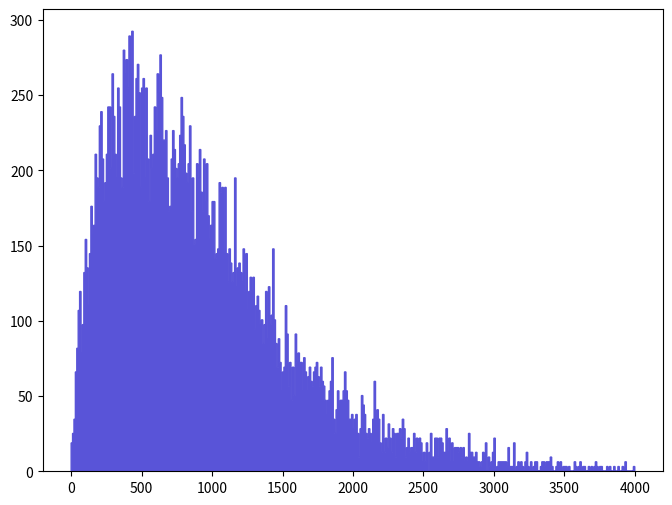

The script that saved this image: (Note: this script raises an exception after producing the figure.)
def selection_9():

    # Library import
    import numpy
    import matplotlib
    import matplotlib.pyplot   as plt
    import matplotlib.gridspec as gridspec

    # Library version
    matplotlib_version = matplotlib.__version__
    numpy_version      = numpy.__version__

    # Histo binning
    xBinning = numpy.linspace(0.0,4000.0,401,endpoint=True)

    # Creating data sequence: middle of each bin
    xData = numpy.array([5.0,15.0,25.0,35.0,45.0,55.0,65.0,75.0,85.0,95.0,105.0,115.0,125.0,135.0,145.0,155.0,165.0,175.0,185.0,195.0,205.0,215.0,225.0,235.0,245.0,255.0,265.0,275.0,285.0,295.0,305.0,315.0,325.0,335.0,345.0,355.0,365.0,375.0,385.0,395.0,405.0,415.0,425.0,435.0,445.0,455.0,465.0,475.0,485.0,495.0,505.0,515.0,525.0,535.0,545.0,555.0,565.0,575.0,585.0,595.0,605.0,615.0,625.0,635.0,645.0,655.0,665.0,675.0,685.0,695.0,705.0,715.0,725.0,735.0,745.0,755.0,765.0,775.0,785.0,795.0,805.0,815.0,825.0,835.0,845.0,855.0,865.0,875.0,885.0,895.0,905.0,915.0,925.0,935.0,945.0,955.0,965.0,975.0,985.0,995.0,1005.0,1015.0,1025.0,1035.0,1045.0,1055.0,1065.0,1075.0,1085.0,1095.0,1105.0,1115.0,1125.0,1135.0,1145.0,1155.0,1165.0,1175.0,1185.0,1195.0,1205.0,1215.0,1225.0,1235.0,1245.0,1255.0,1265.0,1275.0,1285.0,1295.0,1305.0,1315.0,1325.0,1335.0,1345.0,1355.0,1365.0,1375.0,1385.0,1395.0,1405.0,1415.0,1425.0,1435.0,1445.0,1455.0,1465.0,1475.0,1485.0,1495.0,1505.0,1515.0,1525.0,1535.0,1545.0,1555.0,1565.0,1575.0,1585.0,1595.0,1605.0,1615.0,1625.0,1635.0,1645.0,1655.0,1665.0,1675.0,1685.0,1695.0,1705.0,1715.0,1725.0,1735.0,1745.0,1755.0,1765.0,1775.0,1785.0,1795.0,1805.0,1815.0,1825.0,1835.0,1845.0,1855.0,1865.0,1875.0,1885.0,1895.0,1905.0,1915.0,1925.0,1935.0,1945.0,1955.0,1965.0,1975.0,1985.0,1995.0,2005.0,2015.0,2025.0,2035.0,2045.0,2055.0,2065.0,2075.0,2085.0,2095.0,2105.0,2115.0,2125.0,2135.0,2145.0,2155.0,2165.0,2175.0,2185.0,2195.0,2205.0,2215.0,2225.0,2235.0,2245.0,2255.0,2265.0,2275.0,2285.0,2295.0,2305.0,2315.0,2325.0,2335.0,2345.0,2355.0,2365.0,2375.0,2385.0,2395.0,2405.0,2415.0,2425.0,2435.0,2445.0,2455.0,2465.0,2475.0,2485.0,2495.0,2505.0,2515.0,2525.0,2535.0,2545.0,2555.0,2565.0,2575.0,2585.0,2595.0,2605.0,2615.0,2625.0,2635.0,2645.0,2655.0,2665.0,2675.0,2685.0,2695.0,2705.0,2715.0,2725.0,2735.0,2745.0,2755.0,2765.0,2775.0,2785.0,2795.0,2805.0,2815.0,2825.0,2835.0,2845.0,2855.0,2865.0,2875.0,2885.0,2895.0,2905.0,2915.0,2925.0,2935.0,2945.0,2955.0,2965.0,2975.0,2985.0,2995.0,3005.0,3015.0,3025.0,3035.0,3045.0,3055.0,3065.0,3075.0,3085.0,3095.0,3105.0,3115.0,3125.0,3135.0,3145.0,3155.0,3165.0,3175.0,3185.0,3195.0,3205.0,3215.0,3225.0,3235.0,3245.0,3255.0,3265.0,3275.0,3285.0,3295.0,3305.0,3315.0,3325.0,3335.0,3345.0,3355.0,3365.0,3375.0,3385.0,3395.0,3405.0,3415.0,3425.0,3435.0,3445.0,3455.0,3465.0,3475.0,3485.0,3495.0,3505.0,3515.0,3525.0,3535.0,3545.0,3555.0,3565.0,3575.0,3585.0,3595.0,3605.0,3615.0,3625.0,3635.0,3645.0,3655.0,3665.0,3675.0,3685.0,3695.0,3705.0,3715.0,3725.0,3735.0,3745.0,3755.0,3765.0,3775.0,3785.0,3795.0,3805.0,3815.0,3825.0,3835.0,3845.0,3855.0,3865.0,3875.0,3885.0,3895.0,3905.0,3915.0,3925.0,3935.0,3945.0,3955.0,3965.0,3975.0,3985.0,3995.0])

    # Creating weights for histo: y10_M_0
    y10_M_0_weights = numpy.array([18.8641175014,25.1521580018,34.5842147525,66.0244052547,81.7445265059,106.896648508,119.472729509,78.6004862556,97.464607757,132.048810509,154.056972261,135.19285076,110.040688758,144.62489151,176.065094013,157.200972511,163.489013012,210.649296765,194.929215514,188.641175014,229.513418266,238.945499017,207.505296515,179.209134263,191.785215264,210.649296765,242.089499267,242.089499267,201.217256014,264.097661019,235.801458767,210.649296765,194.929215514,254.665580268,242.089499267,194.929215514,188.641175014,279.81774227,264.097661019,273.52970177,254.665580268,289.249823021,264.097661019,292.393823271,198.073255764,235.801458767,260.953620769,270.385701519,251.521580018,188.641175014,254.665580268,260.953620769,194.929215514,254.665580268,207.505296515,179.209134263,223.225377766,201.217256014,210.649296765,242.089499267,226.369418016,264.097661019,251.521580018,276.67374202,248.377539768,220.081377516,220.081377516,226.369418016,194.929215514,172.921093762,176.065094013,207.505296515,226.369418016,213.793337015,201.217256014,194.929215514,204.361256265,223.225377766,248.377539768,235.801458767,216.937337266,198.073255764,191.785215264,204.361256265,229.513418266,172.921093762,194.929215514,150.912932011,154.056972261,204.361256265,194.929215514,213.793337015,185.497174763,172.921093762,207.505296515,179.209134263,204.361256265,169.777053512,154.056972261,163.489013012,179.209134263,179.209134263,141.48089126,144.62489151,147.768931761,191.785215264,185.497174763,188.641175014,144.62489151,188.641175014,144.62489151,125.760770009,147.768931761,138.33685101,125.760770009,132.048810509,194.929215514,122.616769759,135.19285076,138.33685101,132.048810509,125.760770009,147.768931761,119.472729509,144.62489151,106.896648508,119.472729509,128.904810259,119.472729509,128.904810259,94.3206075068,110.040688758,116.328729258,106.896648508,97.464607757,100.608608007,84.8885267561,97.464607757,119.472729509,88.0325670063,122.616769759,97.464607757,103.752648257,147.768931761,100.608608007,84.8885267561,69.168445505,88.0325670063,72.3124457552,53.4483242538,66.0244052547,69.168445505,110.040688758,91.1765672565,56.5923645041,72.3124457552,47.1602837534,69.168445505,50.3043240036,91.1765672565,72.3124457552,78.6004862556,72.3124457552,72.3124457552,53.4483242538,75.4564860054,66.0244052547,53.4483242538,62.8804050045,69.168445505,59.7363647543,56.5923645041,66.0244052547,69.168445505,72.3124457552,62.8804050045,56.5923645041,69.168445505,59.7363647543,56.5923645041,47.1602837534,37.7282350027,47.1602837534,53.4483242538,59.7363647543,75.4564860054,34.5842147525,25.1521580018,40.8722432529,53.4483242538,44.0162835032,47.1602837534,47.1602837534,53.4483242538,66.0244052547,53.4483242538,47.1602837534,34.5842147525,34.5842147525,37.7282350027,28.296178252,34.5842147525,37.7282350027,25.1521580018,9.43206075068,28.296178252,50.3043240036,44.0162835032,37.7282350027,25.1521580018,22.0081377516,28.296178252,25.1521580018,18.8641175014,34.5842147525,59.7363647543,34.5842147525,40.8722432529,34.5842147525,18.8641175014,12.5760770009,37.7282350027,12.5760770009,22.0081377516,15.7200972511,31.4401945023,22.0081377516,12.5760770009,28.296178252,25.1521580018,9.43206075068,25.1521580018,25.1521580018,28.296178252,22.0081377516,34.5842147525,28.296178252,9.43206075068,15.7200972511,22.0081377516,12.5760770009,15.7200972511,15.7200972511,25.1521580018,12.5760770009,22.0081377516,18.8641175014,22.0081377516,18.8641175014,6.28804050045,12.5760770009,6.28804050045,18.8641175014,0.0,12.5760770009,25.1521580018,9.43206075068,9.43206075068,22.0081377516,22.0081377516,9.43206075068,22.0081377516,22.0081377516,18.8641175014,12.5760770009,12.5760770009,28.296178252,12.5760770009,22.0081377516,6.28804050045,18.8641175014,6.28804050045,15.7200972511,15.7200972511,15.7200972511,12.5760770009,15.7200972511,9.43206075068,15.7200972511,6.28804050045,9.43206075068,6.28804050045,25.1521580018,12.5760770009,12.5760770009,9.43206075068,9.43206075068,12.5760770009,6.28804050045,6.28804050045,3.14401945023,6.28804050045,12.5760770009,9.43206075068,18.8641175014,0.0,9.43206075068,3.14401945023,6.28804050045,12.5760770009,22.0081377516,0.0,3.14401945023,6.28804050045,6.28804050045,6.28804050045,6.28804050045,6.28804050045,6.28804050045,3.14401945023,15.7200972511,3.14401945023,3.14401945023,3.14401945023,18.8641175014,0.0,3.14401945023,6.28804050045,3.14401945023,6.28804050045,3.14401945023,0.0,6.28804050045,12.5760770009,3.14401945023,0.0,6.28804050045,0.0,3.14401945023,6.28804050045,6.28804050045,0.0,0.0,3.14401945023,6.28804050045,6.28804050045,3.14401945023,6.28804050045,6.28804050045,6.28804050045,9.43206075068,3.14401945023,0.0,0.0,3.14401945023,6.28804050045,3.14401945023,6.28804050045,0.0,3.14401945023,3.14401945023,3.14401945023,0.0,3.14401945023,0.0,0.0,0.0,6.28804050045,3.14401945023,0.0,3.14401945023,6.28804050045,0.0,3.14401945023,3.14401945023,0.0,0.0,3.14401945023,0.0,3.14401945023,0.0,3.14401945023,6.28804050045,3.14401945023,0.0,3.14401945023,3.14401945023,0.0,0.0,0.0,3.14401945023,0.0,3.14401945023,0.0,0.0,3.14401945023,0.0,0.0,3.14401945023,0.0,0.0,3.14401945023,0.0,6.28804050045,0.0,0.0,0.0,0.0,0.0,3.14401945023])

    # Creating a new Canvas
    fig   = plt.figure(figsize=(8,6),dpi=80)
    frame = gridspec.GridSpec(1,1)
    pad   = fig.add_subplot(frame[0])

    # Creating a new Stack
    pad.hist(x=xData, bins=xBinning, weights=y10_M_0_weights,\
             label="$signal$", histtype="stepfilled", rwidth=1.0,\
             color="#5954d8", edgecolor="#5954d8", linewidth=1, linestyle="solid",\
             bottom=None, cumulative=False, normed=False, align="mid", orientation="vertical")


    # Axis
    plt.rc('text',usetex=False)
    plt.xlabel(r"M [ a_{1} , a_{2} ]   ( GeV ) ",\
               fontsize=16,color="black")
    plt.ylabel(r"$\mathrm{Events}$ $(\mathcal{L}_{\mathrm{int}} = 40.0\ \mathrm{fb}^{-1})$ ",\
               fontsize=16,color="black")

    # Boundary of y-axis
    ymax=(y10_M_0_weights).max()*1.1
    ymin=0 # linear scale
    #ymin=min([x for x in (y10_M_0_weights) if x])/100. # log scale
    plt.gca().set_ylim(ymin,ymax)

    # Log/Linear scale for X-axis
    plt.gca().set_xscale("linear")
    #plt.gca().set_xscale("log",nonposx="clip")

    # Log/Linear scale for Y-axis
    plt.gca().set_yscale("linear")
    #plt.gca().set_yscale("log",nonposy="clip")

    # Saving the image
    plt.savefig('../../HTML/MadAnalysis5job_0/selection_9.png')
    plt.savefig('../../PDF/MadAnalysis5job_0/selection_9.png')
    plt.savefig('../../DVI/MadAnalysis5job_0/selection_9.eps')

# Running!
if __name__ == '__main__':
    selection_9()
